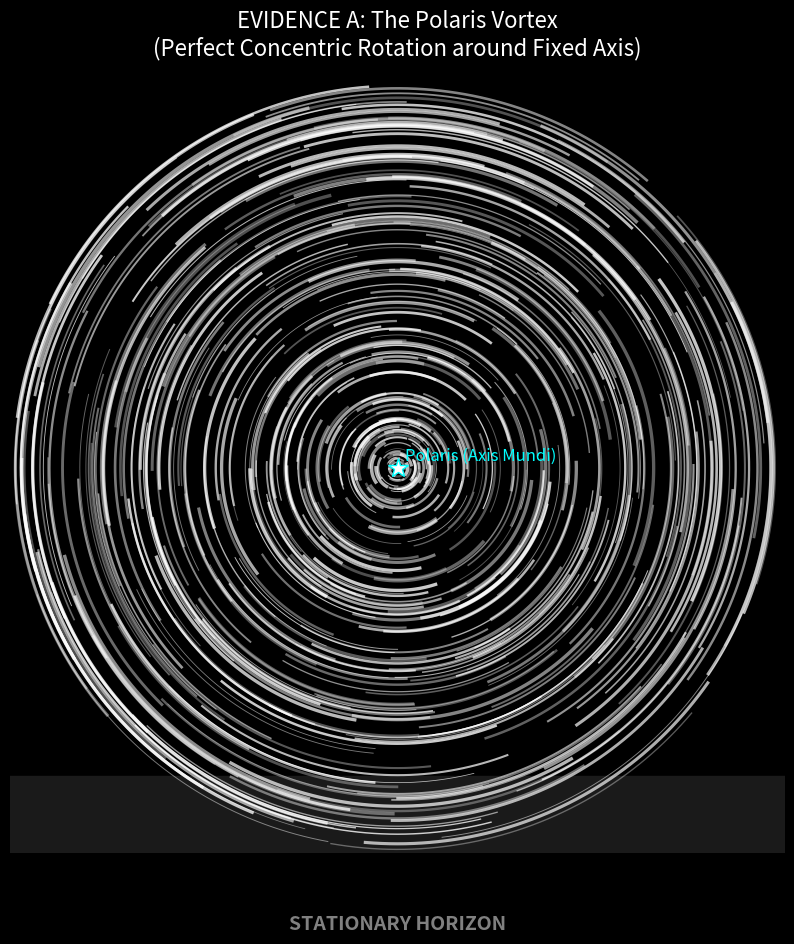
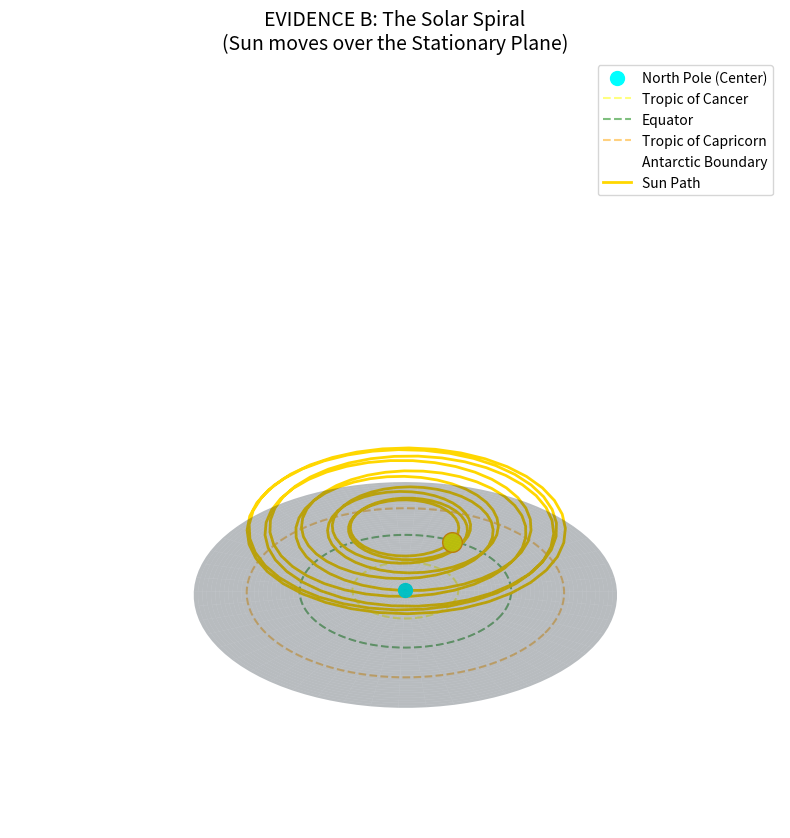

These figures' Python source, in order:
"""
TNFR Example 23: The Polaris Vortex & Stationary Plane Evidence
===============================================================

This script simulates the "Geocentric Vortex" model derived from TNFR structural analysis.
It demonstrates how the observable sky motions (Star Trails, Sun Spiral) emerge naturally
from a rotating toroidal field over a stationary plane.

Visualizations generated:
1. Polaris Star Trails: The concentric circles of the "Fixed Stars" around the central axis.
2. The Sun Spiral: The helical path of the Sun moving between the Tropics over the Plane.
3. The Horizon Perspective: How a flat plane + vanishing point creates the "Dome" illusion.
"""

import numpy as np
import matplotlib.pyplot as plt
from mpl_toolkits.mplot3d import Axes3D
import os

# Ensure results directory exists
OUTPUT_DIR = "results/geocentric_vortex_study"
os.makedirs(OUTPUT_DIR, exist_ok=True)

def simulate_star_trails():
    """
    Simulates the 'Long Exposure' view of the sky looking North.
    Evidence: Perfect concentric circles around a fixed center (Polaris).
    """
    print("Generating Polaris Star Trails...")
    
    # Setup the plot
    fig, ax = plt.subplots(figsize=(10, 10), facecolor='black')
    ax.set_facecolor('black')
    
    # Generate random stars
    np.random.seed(42)
    num_stars = 500
    radii = np.random.uniform(0.1, 10, num_stars)  # Distance from Polaris
    angles = np.random.uniform(0, 2*np.pi, num_stars)
    magnitudes = np.random.uniform(0.5, 2.5, num_stars)
    
    # Simulate rotation (Time lapse)
    # The sky rotates 15 degrees per hour. Let's simulate 4 hours.
    rotation_angle = np.radians(15 * 4) 
    steps = 50
    
    for r, theta, mag in zip(radii, angles, magnitudes):
        # Trace the arc
        theta_path = np.linspace(theta, theta + rotation_angle, steps)
        x = r * np.cos(theta_path)
        y = r * np.sin(theta_path)
        
        # Plot the trail
        alpha = np.random.uniform(0.3, 0.8)
        ax.plot(x, y, color='white', alpha=alpha, linewidth=mag)
        
    # Plot Polaris (The Pivot)
    ax.plot(0, 0, marker='*', color='white', markersize=15, markeredgecolor='cyan')
    ax.text(0.2, 0.2, "Polaris (Axis Mundi)", color='cyan', fontsize=12)
    
    # Horizon / Ground
    ax.fill_between([-15, 15], -15, -8, color='#1a1a1a', alpha=1.0)
    ax.text(0, -12, "STATIONARY HORIZON", color='gray', ha='center', fontsize=14, fontweight='bold')
    
    ax.set_xlim(-10, 10)
    ax.set_ylim(-10, 10)
    ax.axis('off')
    ax.set_title("EVIDENCE A: The Polaris Vortex\n(Perfect Concentric Rotation around Fixed Axis)", 
                 color='white', fontsize=16, pad=20)
    
    output_path = os.path.join(OUTPUT_DIR, "01_polaris_star_trails.png")
    plt.savefig(output_path, dpi=150, bbox_inches='tight', facecolor='black')
    print(f"Saved Star Trails to {output_path}")
    plt.close()

def simulate_sun_spiral():
    """
    Simulates the Sun's path over the Stationary Plane.
    The Sun moves in a spiral between the Tropic of Cancer (Inner) and Capricorn (Outer).
    """
    print("Generating Sun Spiral Model...")
    
    fig = plt.figure(figsize=(12, 10))
    ax = fig.add_subplot(111, projection='3d')
    
    # The Plane (Earth)
    # Represented as a disk
    r_plane = np.linspace(0, 20, 50)
    theta_plane = np.linspace(0, 2*np.pi, 100)
    R, THETA = np.meshgrid(r_plane, theta_plane)
    X = R * np.cos(THETA)
    Y = R * np.sin(THETA)
    Z = np.zeros_like(X)
    
    ax.plot_surface(X, Y, Z, color='#1a2b3c', alpha=0.3)
    
    # Map of "Continents" (Abstract)
    # Just drawing the Tropics and Equator on the plane
    theta_circ = np.linspace(0, 2*np.pi, 200)
    
    # North Pole (Center)
    ax.scatter([0], [0], [0], color='cyan', s=100, label='North Pole (Center)')
    
    # Tropic of Cancer (Inner Ring)
    r_cancer = 5
    ax.plot(r_cancer * np.cos(theta_circ), r_cancer * np.sin(theta_circ), 0, 
            color='yellow', linestyle='--', alpha=0.5, label='Tropic of Cancer')
            
    # Equator (Middle Ring)
    r_equator = 10
    ax.plot(r_equator * np.cos(theta_circ), r_equator * np.sin(theta_circ), 0, 
            color='green', linestyle='--', alpha=0.5, label='Equator')
            
    # Tropic of Capricorn (Outer Ring)
    r_capricorn = 15
    ax.plot(r_capricorn * np.cos(theta_circ), r_capricorn * np.sin(theta_circ), 0, 
            color='orange', linestyle='--', alpha=0.5, label='Tropic of Capricorn')
            
    # Ice Wall / Boundary (Outer Limit)
    r_boundary = 20
    ax.plot(r_boundary * np.cos(theta_circ), r_boundary * np.sin(theta_circ), 0, 
            color='white', linewidth=3, alpha=0.8, label='Antarctic Boundary')

    # The Sun's Path (Spiral)
    # Simulating one year: Spirals out from Cancer to Capricorn and back
    days = 365
    t = np.linspace(0, 1, days)
    
    # Radius oscillates between Cancer (5) and Capricorn (15)
    # Summer (North): r is small (close to center)
    # Winter (North): r is large (far from center)
    sun_radius = 10 + 5 * np.sin(2 * np.pi * t - np.pi/2) 
    
    # Angle: Sun rotates once per day (365 rotations)
    # For visualization, we reduce rotations to show the spiral shape clearly
    sun_angle = 2 * np.pi * t * 10  # 10 loops for visualization
    
    sun_x = sun_radius * np.cos(sun_angle)
    sun_y = sun_radius * np.sin(sun_angle)
    sun_z = np.ones_like(t) * 2  # Sun height (constant for simplicity)
    
    ax.plot(sun_x, sun_y, sun_z, color='gold', linewidth=2, label='Sun Path')
    
    # Plot Sun at specific points
    ax.scatter(sun_x[0], sun_y[0], sun_z[0], color='yellow', s=200, edgecolors='orange')
    
    ax.set_title("EVIDENCE B: The Solar Spiral\n(Sun moves over the Stationary Plane)", fontsize=14)
    ax.set_zlim(0, 10)
    ax.axis('off')
    ax.legend(loc='upper right')
    
    output_path = os.path.join(OUTPUT_DIR, "02_sun_spiral_model.png")
    plt.savefig(output_path, dpi=150, bbox_inches='tight')
    print(f"Saved Sun Spiral to {output_path}")
    plt.close()

if __name__ == "__main__":
    print("--- TNFR Geocentric Evidence Generator ---")
    simulate_star_trails()
    simulate_sun_spiral()
    print("Evidence generation complete.")
